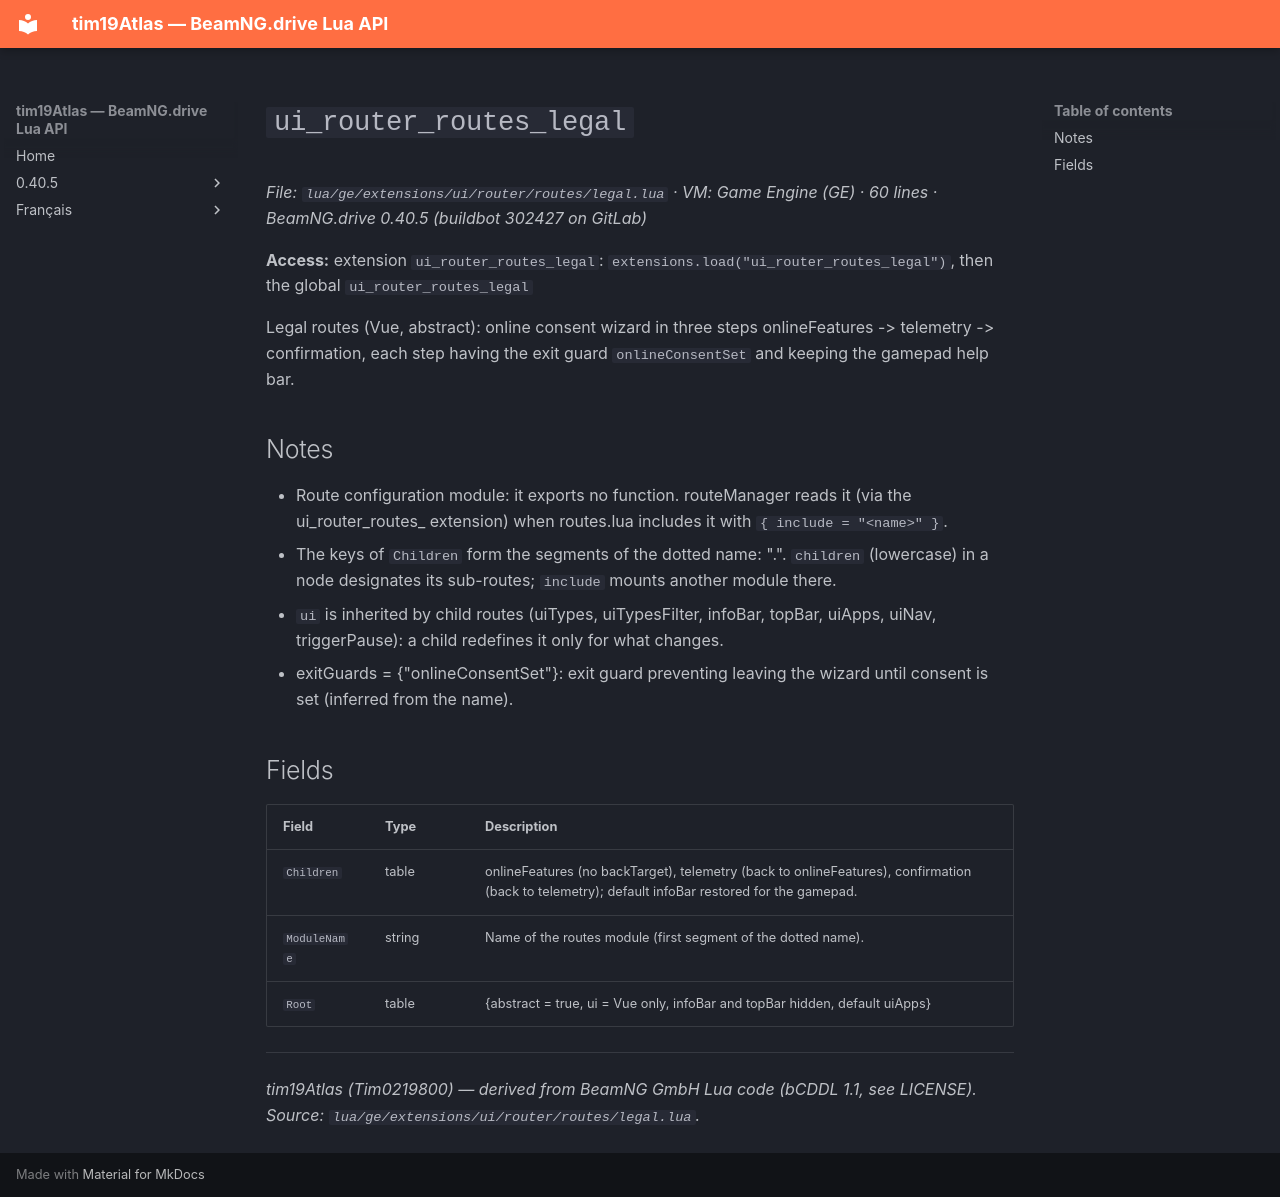

repository: Tim0219800/beamng-lua-atlas · page: 0.40.5/ge/extensions/ui/router/routes/legal.html · generator: mkdocs

# `ui_router_routes_legal`

*File: `lua/ge/extensions/ui/router/routes/legal.lua` · VM: Game Engine (GE) · 60 lines · BeamNG.drive 0.40.5 (buildbot 302427 on GitLab)*

**Access:** extension `ui_router_routes_legal`: `extensions.load("ui_router_routes_legal")`, then the global `ui_router_routes_legal`

Legal routes (Vue, abstract): online consent wizard in three steps onlineFeatures -> telemetry -> confirmation, each step having the exit guard `onlineConsentSet` and keeping the gamepad help bar.

## Notes

- Route configuration module: it exports no function. routeManager reads it (via the ui_router_routes_<name> extension) when routes.lua includes it with `{ include = "<name>" }`.
- The keys of `Children` form the segments of the dotted name: "<module>.<child>". `children` (lowercase) in a node designates its sub-routes; `include` mounts another module there.
- `ui` is inherited by child routes (uiTypes, uiTypesFilter, infoBar, topBar, uiApps, uiNav, triggerPause): a child redefines it only for what changes.
- exitGuards = {"onlineConsentSet"}: exit guard preventing leaving the wizard until consent is set (inferred from the name).

## Fields

| Field | Type | Description |
|---|---|---|
| `Children` | table<string, table> | onlineFeatures (no backTarget), telemetry (back to onlineFeatures), confirmation (back to telemetry); default infoBar restored for the gamepad. |
| `ModuleName` | string | Name of the routes module (first segment of the dotted name). |
| `Root` | table | {abstract = true, ui = Vue only, infoBar and topBar hidden, default uiApps} |

---
*tim19Atlas (Tim0219800) — derived from BeamNG GmbH Lua code (bCDDL 1.1, see LICENSE). Source: `lua/ge/extensions/ui/router/routes/legal.lua`.*
